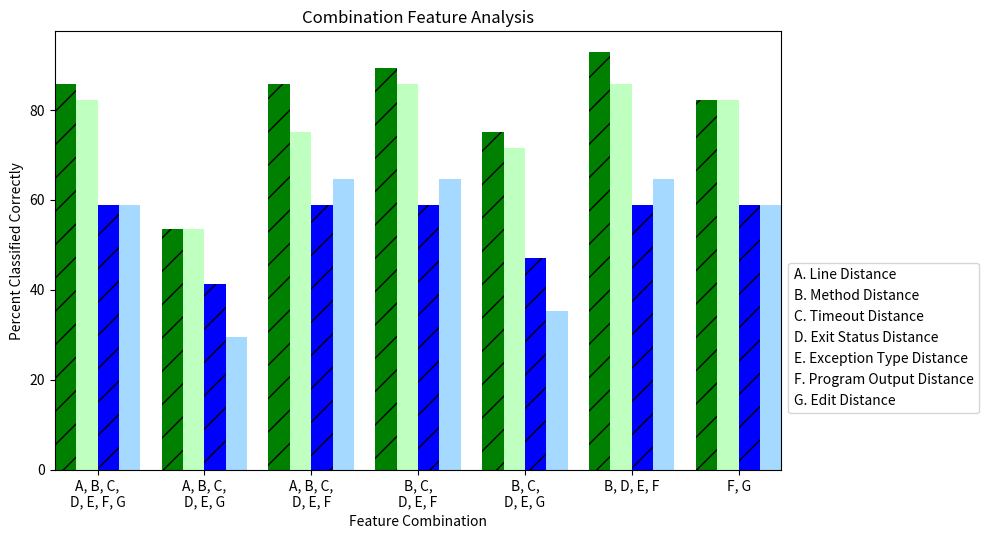

Reproduce this figure in Python. (Note: this script raises an exception after producing the figure.)
import matplotlib.pyplot as plt
#from matplotlib.dates import date2num
#import datetime
import numpy as np
from matplotlib.backends.backend_pdf import PdfPages

def plotIndividualFeatureAnalysis():
	writeGraphToFile = True
	my_dpi = 100
	width = 950
	height = 670

	xLabels = ['',
				'Line\nDistance',
				'Method\nDistance',
				'Timeout\nDistance',
				'Exit\nStatus\nDistance',
				'Exception\nType\nDistance',
				'Program\nOutput\nDistance',
				'Edit\nDistance']

	#x = date2num(x)
	x = np.array([0.0,1.0,2.0,3.0,4.0,5.0,6.0])

	selectionY = np.array([2.0, 19.0, 6.0, 8.0, 4.0, 18.0, 20.0])
	selectionY *= 100/28

	binaryY = np.array([2.0, 6.0, 5.0, 5.0, 0.0, 8.0, 9.0])
	binaryY *= 100/17

	figure, ax = plt.subplots()
	figure.set_figwidth(width/my_dpi)
	figure.set_figheight(height/my_dpi)
	figure.set_dpi(my_dpi)

	ax.bar(x-0.2, selectionY,width=0.4,color='g',align='center', label='Selection Sort')
	ax.bar(x+0.2, binaryY,width=0.4,color='b',align='center', label='Binary Search')
	ax.set_xlim(-0.4, 6.4)
	ax.set_xticklabels(xLabels)

	ax.set_title('Individual Feature Analysis')
	ax.set_ylabel('Percent Classified Correctly')
	#ax.set_xlabel('Distance Metric')
	ax.legend(loc='best', framealpha=1.0, borderpad=0.75, fontsize=14)

	#save the plot to a file
	if(writeGraphToFile):
	    pp = PdfPages("BarGraphFeatures.pdf")
	    pp.savefig(figure)
	    pp.close()
	else:
	    plt.show()

def plotCombinationAnalysis():
	writeGraphToFile = True
	my_dpi = 100
	width = 1250
	height = 670

	xLabels = [ '', #blank line to shift over one
				'A, B, C,\nD, E, F, G', #A, B, C, D, E, F, G
				'A, B, C,\nD, E, G', #A, B, C, D, E, G
				'A, B, C,\nD, E, F', #A, B, C, D, E, F
				'B, C,\nD, E, F', #B, C, D, E, F
				'B, C,\nD, E, G', #B, C, D, E, G
				'B, D, E, F', #B, D, E, F
				'F, G'] #F, G

	#x = date2num(x)
	x = np.array([0.0,1.0,2.0,3.0,4.0,5.0,6.0])

	selectionY = np.array([24.0, 15.0, 24.0, 25.0, 21.0, 26.0, 23.0])
	selectionY *= 100/28

	binaryY = np.array([10.0, 7.0, 10.0, 10.0, 8.0, 10.0, 10.0])
	binaryY *= 100/17

	selectionYBWeights = np.array([23.0, 15.0, 21.0, 24.0, 20.0, 24.0, 23.0])
	selectionYBWeights *= 100/28

	binaryYBWeights = np.array([10.0, 5.0, 11.0, 11.0, 6.0, 11.0, 10.0])
	binaryYBWeights *= 100/17

	figure, ax = plt.subplots()
	figure.set_figwidth(width/my_dpi)
	figure.set_figheight(height/my_dpi)
	figure.set_dpi(my_dpi)

	b1 = ax.bar(x-0.3, selectionY,width=0.2,color='g',align='center', label='Selection Sort (S-Weights)', hatch='/')
	b3 = ax.bar(x+0.1, binaryY,width=0.2,color='b',align='center', label='Binary Search (S-Weights)', hatch='/')
	b2 = ax.bar(x-0.1, selectionYBWeights,width=0.2,color=(0.75, 1, 0.75),align='center', label='Selection Sort (B-Weights)', hatch='')
	b4 = ax.bar(x+0.3, binaryYBWeights,width=0.2,color=(0.65, 0.85, 1.0),align='center', label='Binary Search (B-Weights)', hatch='')
	ax.set_xlim(-0.4, 6.4)
	ax.set_xticklabels(xLabels)

	ax.set_title('Combination Feature Analysis')
	ax.set_ylabel('Percent Classified Correctly')
	ax.set_xlabel('Feature Combination')
	#ax.set_xlabel('Distance Metric')


	#Shrink the sub plot so that the legend fits on the side of the plot
	box = ax.get_position()
	ax.set_position([box.x0, box.y0, box.width * 0.75, box.height * 0.85])

	#legend2 = ax.legend([b1, b2, b3, b3, b3, b3, b3], [
	#									"A. Line, Method, Timeout, Exit Status, Exception Type, Program Output, Edit", 
	#									"B. Line, Method, Timeout, Exit Status, Exception Type, Edit", 
	#									"C. Line, Method, Timeout, Exit Status, Exception Type, Program Output", 
	#									"D. Method, Timeout, Exit Status, Exception Type, Program Output", 
	#									"E. Method, Timeout, Exit Status, Exception Type, Edit", 
	#									"F. Method, Exit Status, Exception Type, Program Output", 
	#									"G. Program Output, Edit"
	#									], handlelength=0, handletextpad=0, loc=1)
	legend2 = ax.legend([b1, b2, b3, b3, b3, b3, b3], [
										"A. Line Distance", 
										"B. Method Distance", 
										"C. Timeout Distance", 
										"D. Exit Status Distance", 
										"E. Exception Type Distance", 
										"F. Program Output Distance", 
										"G. Edit Distance"
										], handlelength=0, handletextpad=0, loc='center left', bbox_to_anchor=(1, 0.3))
	for item in legend2.legendHandles:
		item.set_visible(False)
	ax.legend(loc='upper left', framealpha=1.0, borderpad=0.75, fontsize=14, ncol=1, bbox_to_anchor=(1, 1.0))
	#pyplot.legend([l[0] for l in plot_lines], parameters, loc=4)
	plt.gca().add_artist(legend2)

	#save the plot to a file
	if(writeGraphToFile):
	    pp = PdfPages("BarGraphComboAnalysis.pdf")
	    pp.savefig(figure)
	    pp.close()
	else:
	    plt.show()

plotCombinationAnalysis()
